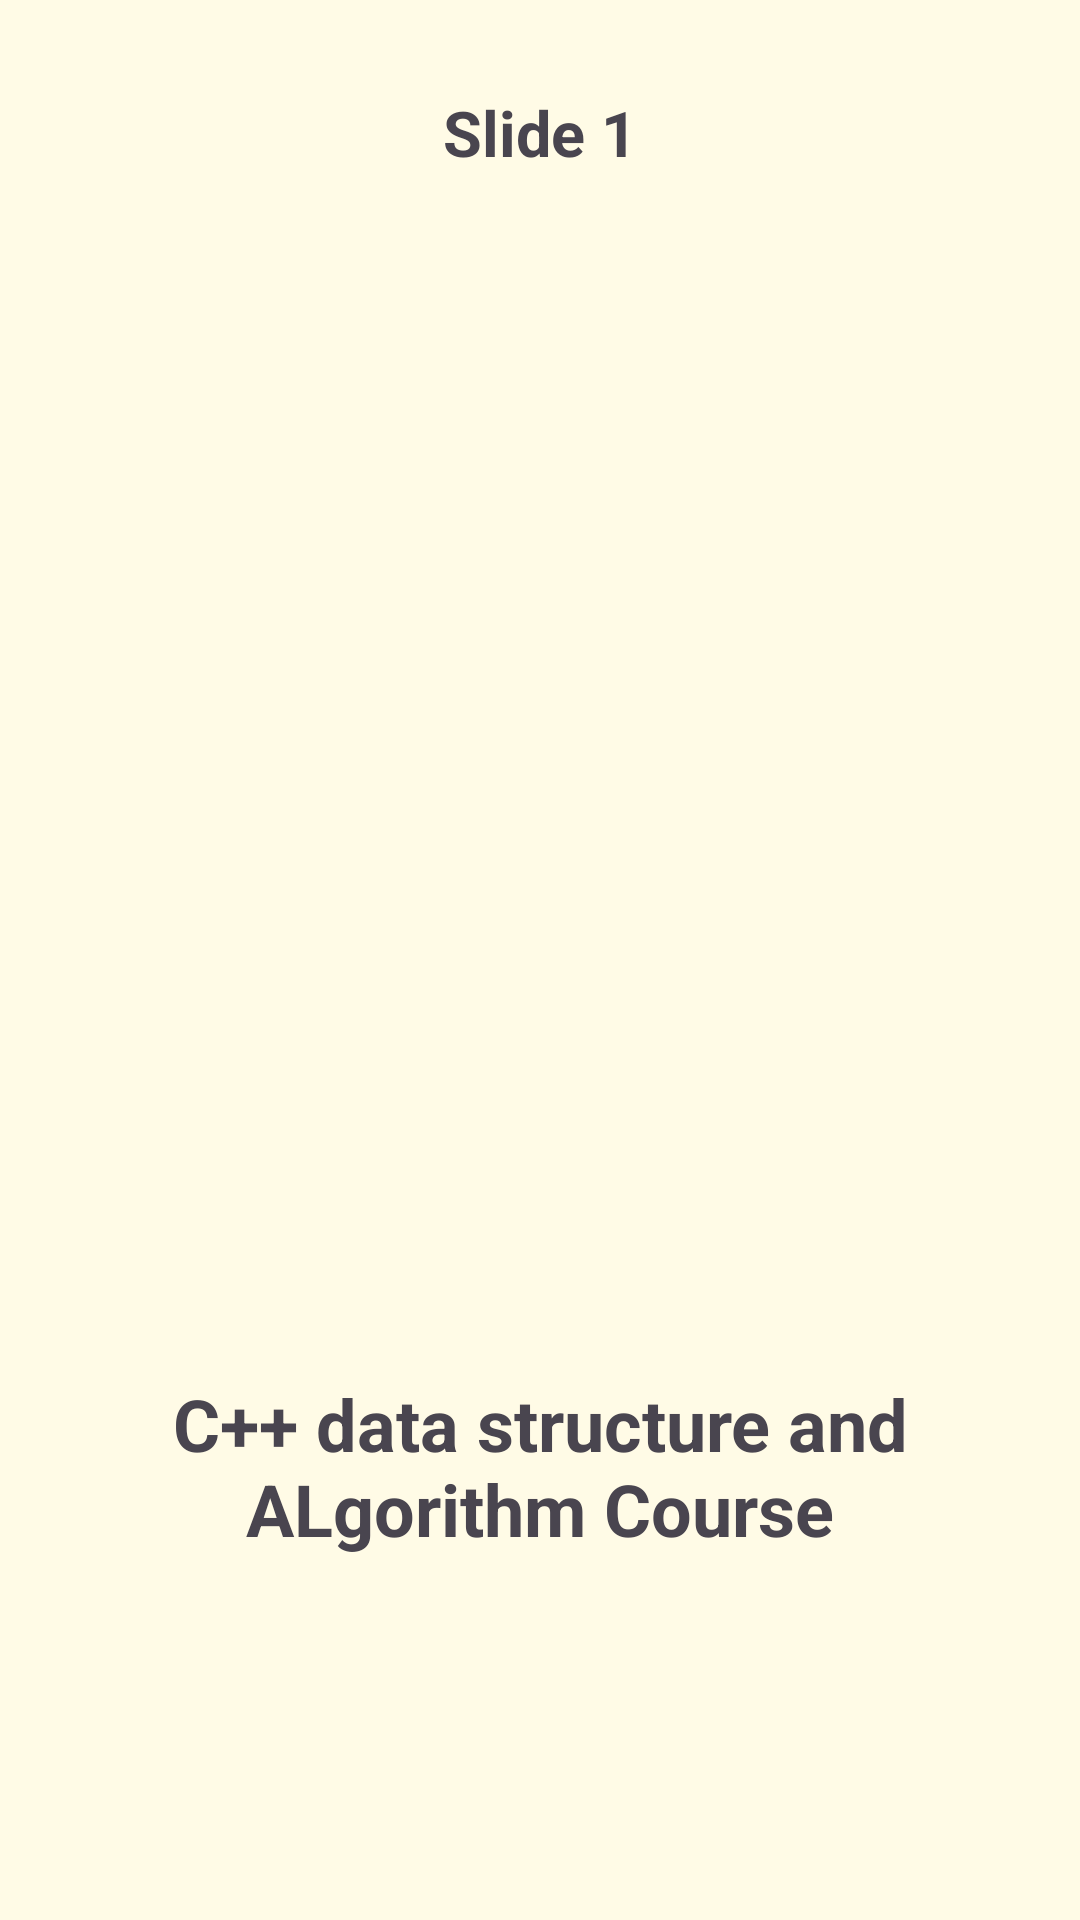

Android layout source for this screen:
<!-- AndroidManifest.xml: application theme Theme.Freese -->
<!-- res/layout/slider_layout.xml -->
<?xml version="1.0" encoding="utf-8"?>
<RelativeLayout xmlns:android="http://schemas.android.com/apk/res/android"
    android:id="@+id/idRLSlider"
    android:layout_width="match_parent"
    android:layout_height="match_parent"
>
    
    <TextView
        android:id="@+id/idTVtitle"
        android:layout_width="match_parent"
        android:layout_height="wrap_content"
        android:layout_margin="20dp"
        android:padding="10dp"
        android:text="Slide 1"
        android:textAlignment="center"
        android:textSize="21sp"
        android:textStyle="bold" />

    
    <ImageView
        android:id="@+id/idIV"
        android:layout_width="wrap_content"
        android:layout_height="320dp"
        android:layout_below="@id/idTVtitle"
        android:layout_centerHorizontal="true"
        android:layout_marginTop="20dp"
        android:padding="10dp"
        android:src="@drawable/image_login" />

    
    <TextView
        android:id="@+id/idTVheading"
        android:layout_width="match_parent"
        android:layout_height="wrap_content"
        android:layout_below="@id/idIV"
        android:layout_marginStart="20dp"
        android:layout_marginTop="20dp"
        android:layout_marginEnd="20dp"
        android:padding="10dp"
        android:text="C++ data structure and ALgorithm Course"
        android:textAlignment="center"
        android:textStyle="bold"
        android:textSize="24sp" />

</RelativeLayout>
<!-- resources referenced by this layout -->
<resources>
  <style name="Theme.Freese" parent="Theme.Material3.DayNight.NoActionBar">
  
          <item name="colorPrimary">@color/brand_primary</item>
          <item name="colorOnPrimary">@color/txt_on_brand</item>
  
          <item name="colorSecondary">@color/brand_secondary</item>
          <item name="colorOnSecondary">@color/white_dimmed</item>
  
          <item name="android:colorBackground">@color/bg_page</item>
          <item name="colorSurface">@color/bg_surface</item>
  
          <item name="colorOnBackground">@color/txt_primary</item>
          <item name="colorOnSurface">@color/txt_primary</item>
  
          <item name="android:textColorSecondary">@color/txt_secondary</item>
      </style>
  <color name="brand_primary">@color/green_leaf</color>
  <color name="txt_on_brand">@color/white_pure</color>
  <color name="brand_secondary">@color/green_light</color>
  <color name="white_dimmed">#E0E0E0</color>
  <color name="bg_page">@color/cream_day</color>
  <color name="bg_surface">@color/grey_surface_day</color>
  <color name="txt_primary">@color/black_ink</color>
  <color name="txt_secondary">@color/grey_text</color>
  <color name="green_leaf">#347928</color>
  <color name="white_pure">#FFFFFF</color>
  <color name="green_light">#C0EBA6</color>
  <color name="cream_day">#FFFBE6</color>
  <color name="grey_surface_day">#F5F5F5</color>
  <color name="black_ink">#161616</color>
  <color name="grey_text">#757575</color>
</resources>
